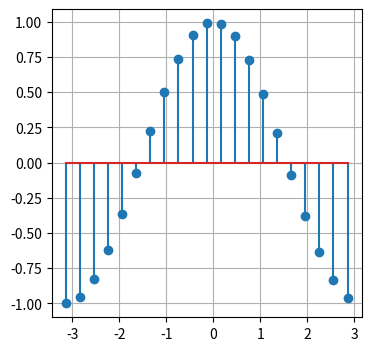
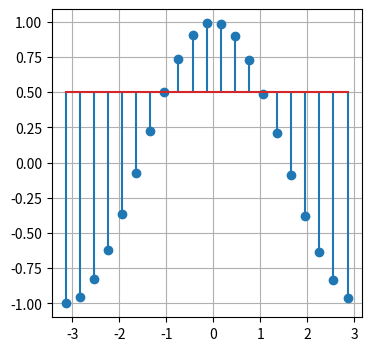

Generate these figures, in order, with matplotlib:
import numpy as np
import matplotlib.pyplot as plt

# Stem-график

fig = plt.figure(figsize=(4, 4))
ax = fig.add_subplot()

x = np.arange(-np.pi, np.pi, 0.3)
ax.stem(x, np.cos(x))
ax.grid()

plt.show()

# По умолчанию уровень базовой линии находится в нуле. Но мы можем его изменить, указав значение через параметр bottom:
# ax.stem(x, np.cos(x), bottom=0.5)

# 2
fig2 = plt.figure(figsize=(4, 4))
ax2 = fig2.add_subplot()

x2 = np.arange(-np.pi, np.pi, 0.3)
ax2.stem(x, np.cos(x), bottom=0.5)
ax2.grid()

plt.show()
# Также третьим аргументом (или параметром linefmt) можно устанавливать тип и цвет линии
# ax.stem(x, np.cos(x), '--r', bottom=0.5)
# А четвертым – тип и цвет маркеров (или же с помощью параметра markerfmt):
# ax.stem(x, np.cos(x), '--r', '^g', bottom=0.5)
